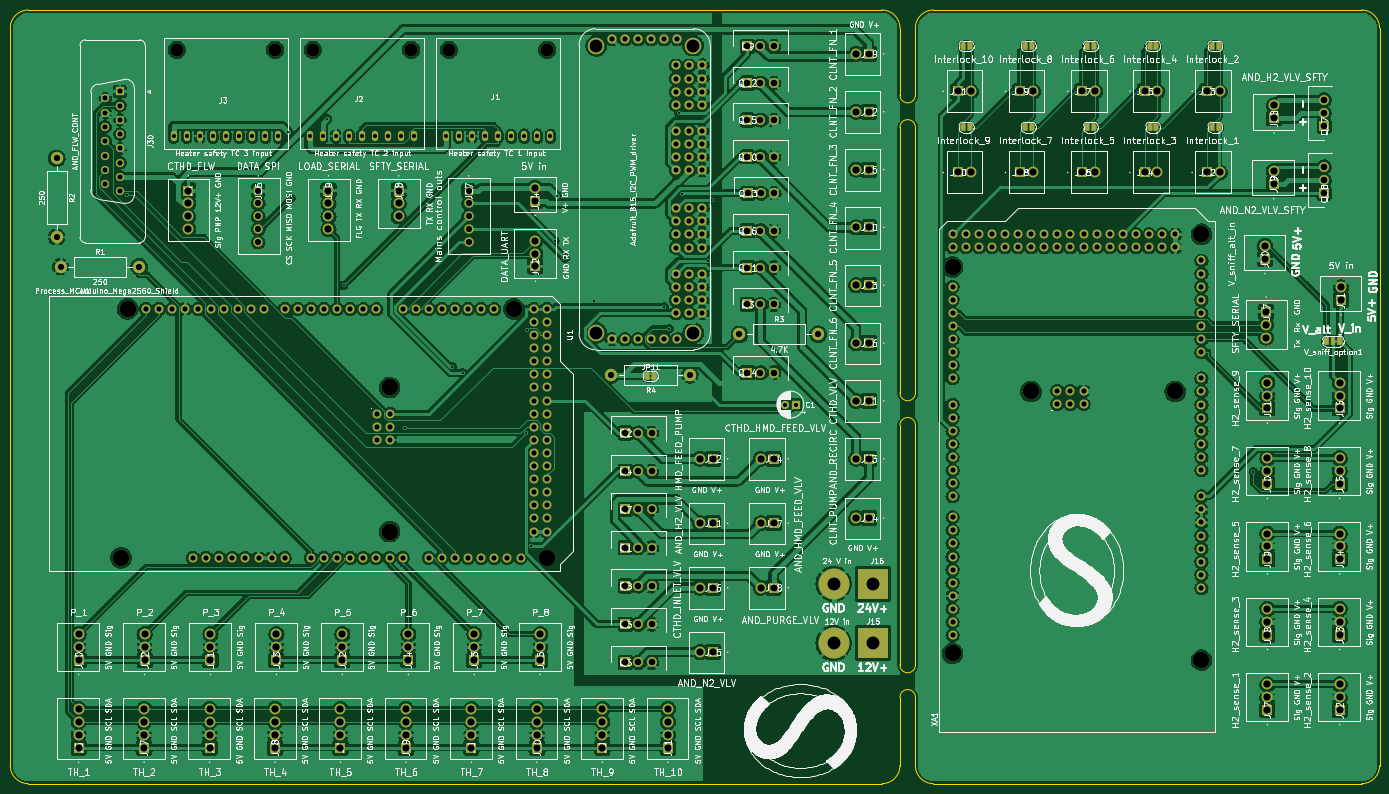
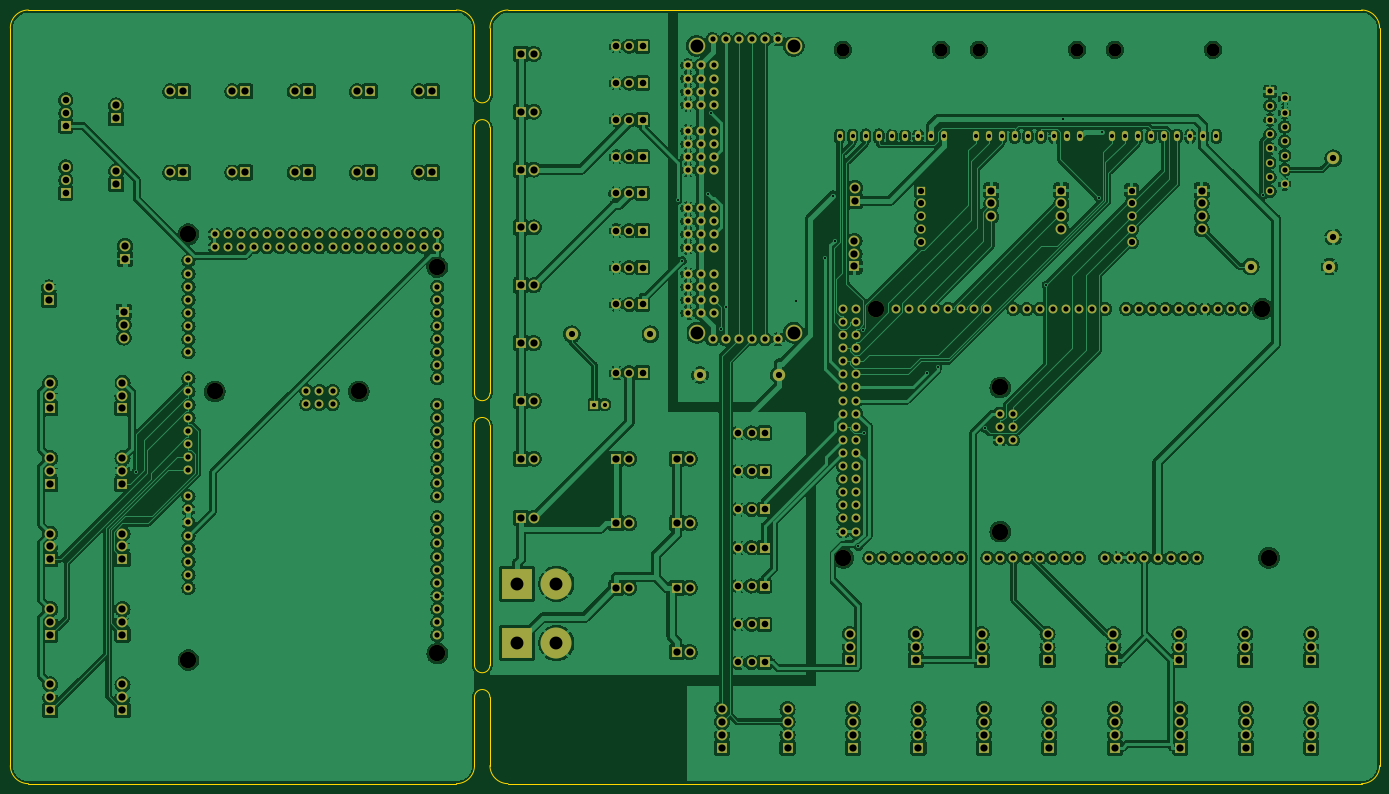
Circuit board: 11 layer files. Board 265.5 x 150.0 mm.
- bottom_copper: SCU rig control-B_Cu.gbr (911407 bytes)
- bottom_mask: SCU rig control-B_Mask.gbr (16663 bytes)
- paste: SCU rig control-B_Paste.gbr (477 bytes)
- bottom_silk: SCU rig control-B_Silkscreen.gbr (478 bytes)
- outline: SCU rig control-Edge_Cuts.gbr (2390 bytes)
- top_copper: SCU rig control-F_Cu.gbr (912605 bytes)
- top_mask: SCU rig control-F_Mask.gbr (19508 bytes)
- paste: SCU rig control-F_Paste.gbr (477 bytes)
- top_silk: SCU rig control-F_Silkscreen.gbr (476488 bytes)
- drill: SCU rig control-NPTH-drl.gbr (1163 bytes)
- drill: SCU rig control-PTH-drl.gbr (17804 bytes)

=== bottom_copper: SCU rig control-B_Cu.gbr (911407 bytes, source omitted) ===
=== bottom_mask: SCU rig control-B_Mask.gbr (16663 bytes, source omitted) ===
=== paste: SCU rig control-B_Paste.gbr ===
%TF.GenerationSoftware,KiCad,Pcbnew,(6.0.7)*%
%TF.CreationDate,2022-09-16T11:30:14+01:00*%
%TF.ProjectId,SCU rig control,53435520-7269-4672-9063-6f6e74726f6c,rev?*%
%TF.SameCoordinates,Original*%
%TF.FileFunction,Paste,Bot*%
%TF.FilePolarity,Positive*%
%FSLAX46Y46*%
G04 Gerber Fmt 4.6, Leading zero omitted, Abs format (unit mm)*
G04 Created by KiCad (PCBNEW (6.0.7)) date 2022-09-16 11:30:14*
%MOMM*%
%LPD*%
G01*
G04 APERTURE LIST*
G04 APERTURE END LIST*
M02*

=== bottom_silk: SCU rig control-B_Silkscreen.gbr ===
%TF.GenerationSoftware,KiCad,Pcbnew,(6.0.7)*%
%TF.CreationDate,2022-09-16T11:30:14+01:00*%
%TF.ProjectId,SCU rig control,53435520-7269-4672-9063-6f6e74726f6c,rev?*%
%TF.SameCoordinates,Original*%
%TF.FileFunction,Legend,Bot*%
%TF.FilePolarity,Positive*%
%FSLAX46Y46*%
G04 Gerber Fmt 4.6, Leading zero omitted, Abs format (unit mm)*
G04 Created by KiCad (PCBNEW (6.0.7)) date 2022-09-16 11:30:14*
%MOMM*%
%LPD*%
G01*
G04 APERTURE LIST*
G04 APERTURE END LIST*
M02*

=== outline: SCU rig control-Edge_Cuts.gbr ===
%TF.GenerationSoftware,KiCad,Pcbnew,(6.0.7)*%
%TF.CreationDate,2022-09-16T11:30:14+01:00*%
%TF.ProjectId,SCU rig control,53435520-7269-4672-9063-6f6e74726f6c,rev?*%
%TF.SameCoordinates,Original*%
%TF.FileFunction,Profile,NP*%
%FSLAX46Y46*%
G04 Gerber Fmt 4.6, Leading zero omitted, Abs format (unit mm)*
G04 Created by KiCad (PCBNEW (6.0.7)) date 2022-09-16 11:30:14*
%MOMM*%
%LPD*%
G01*
G04 APERTURE LIST*
%TA.AperFunction,Profile*%
%ADD10C,0.050000*%
%TD*%
G04 APERTURE END LIST*
D10*
X187500000Y-158500000D02*
X187500000Y-145250000D01*
X12000000Y-158500000D02*
X12000000Y-15500000D01*
X12000000Y-158500000D02*
G75*
G03*
X15500000Y-162000000I3500000J0D01*
G01*
X181000000Y-162000000D02*
X15500000Y-162000000D01*
X184500000Y-15500000D02*
G75*
G03*
X181000000Y-12000000I-3500000J0D01*
G01*
X184500000Y-86249984D02*
G75*
G03*
X187500000Y-86249984I1500000J-16D01*
G01*
X184500000Y-92500000D02*
X184500000Y-138999984D01*
X191000000Y-162000000D02*
X274000000Y-162000000D01*
X187500000Y-34750000D02*
G75*
G03*
X184500000Y-34750000I-1500000J16D01*
G01*
X184500000Y-34750000D02*
X184500000Y-86249984D01*
X187500000Y-145250000D02*
G75*
G03*
X184500000Y-145250000I-1500000J16D01*
G01*
X191000000Y-12000000D02*
G75*
G03*
X187500000Y-15500000I0J-3500000D01*
G01*
X277500000Y-15500000D02*
G75*
G03*
X274000000Y-12000000I-3500000J0D01*
G01*
X184500000Y-15500000D02*
X184500000Y-28499984D01*
X184500000Y-28499984D02*
G75*
G03*
X187500000Y-28499984I1500000J-16D01*
G01*
X15500000Y-12000000D02*
G75*
G03*
X12000000Y-15500000I0J-3500000D01*
G01*
X15500000Y-12000000D02*
X181000000Y-12000000D01*
X187500000Y-28499984D02*
X187500000Y-15500000D01*
X187500000Y-158500000D02*
G75*
G03*
X191000000Y-162000000I3500000J0D01*
G01*
X274000000Y-162000000D02*
G75*
G03*
X277500000Y-158500000I0J3500000D01*
G01*
X187500000Y-138999984D02*
X187500000Y-92500000D01*
X187500000Y-92500000D02*
G75*
G03*
X184500000Y-92500000I-1500000J16D01*
G01*
X184500000Y-138999984D02*
G75*
G03*
X187500000Y-138999984I1500000J-16D01*
G01*
X277500000Y-158500000D02*
X277500000Y-15500000D01*
X184500000Y-145250000D02*
X184500000Y-158500000D01*
X274000000Y-12000000D02*
X191000000Y-12000000D01*
X181000000Y-162000000D02*
G75*
G03*
X184500000Y-158500000I0J3500000D01*
G01*
X187500000Y-86249984D02*
X187500000Y-34750000D01*
M02*

=== top_copper: SCU rig control-F_Cu.gbr (912605 bytes, source omitted) ===
=== top_mask: SCU rig control-F_Mask.gbr (19508 bytes, source omitted) ===
=== paste: SCU rig control-F_Paste.gbr ===
%TF.GenerationSoftware,KiCad,Pcbnew,(6.0.7)*%
%TF.CreationDate,2022-09-16T11:30:14+01:00*%
%TF.ProjectId,SCU rig control,53435520-7269-4672-9063-6f6e74726f6c,rev?*%
%TF.SameCoordinates,Original*%
%TF.FileFunction,Paste,Top*%
%TF.FilePolarity,Positive*%
%FSLAX46Y46*%
G04 Gerber Fmt 4.6, Leading zero omitted, Abs format (unit mm)*
G04 Created by KiCad (PCBNEW (6.0.7)) date 2022-09-16 11:30:14*
%MOMM*%
%LPD*%
G01*
G04 APERTURE LIST*
G04 APERTURE END LIST*
M02*

=== top_silk: SCU rig control-F_Silkscreen.gbr (476488 bytes, source omitted) ===
=== drill: SCU rig control-NPTH-drl.gbr ===
%TF.GenerationSoftware,KiCad,Pcbnew,(6.0.7)*%
%TF.CreationDate,2022-09-16T11:30:18+01:00*%
%TF.ProjectId,SCU rig control,53435520-7269-4672-9063-6f6e74726f6c,rev?*%
%TF.SameCoordinates,Original*%
%TF.FileFunction,NonPlated,1,2,NPTH,Drill*%
%TF.FilePolarity,Positive*%
%FSLAX46Y46*%
G04 Gerber Fmt 4.6, Leading zero omitted, Abs format (unit mm)*
G04 Created by KiCad (PCBNEW (6.0.7)) date 2022-09-16 11:30:18*
%MOMM*%
%LPD*%
G01*
G04 APERTURE LIST*
%TA.AperFunction,ComponentDrill*%
%ADD10C,2.540000*%
%TD*%
%TA.AperFunction,ComponentDrill*%
%ADD11C,3.200000*%
%TD*%
G04 APERTURE END LIST*
D10*
%TO.C,J3*%
X44290000Y-19696000D03*
X63340000Y-19696000D03*
%TO.C,J2*%
X70665000Y-19696000D03*
X89715000Y-19696000D03*
%TO.C,J1*%
X97040000Y-19696000D03*
X116090000Y-19696000D03*
D11*
%TO.C,Process_MCU1*%
X33470000Y-118210000D03*
X34740000Y-69950000D03*
X85540000Y-85190000D03*
X85540000Y-113130000D03*
X109670000Y-69950000D03*
X116020000Y-118210000D03*
%TO.C,XA1*%
X194700000Y-61830000D03*
X194700000Y-136760000D03*
X209940000Y-85960000D03*
X237880000Y-85960000D03*
X242960000Y-55480000D03*
X242960000Y-138030000D03*
M02*

=== drill: SCU rig control-PTH-drl.gbr (17804 bytes, source omitted) ===
